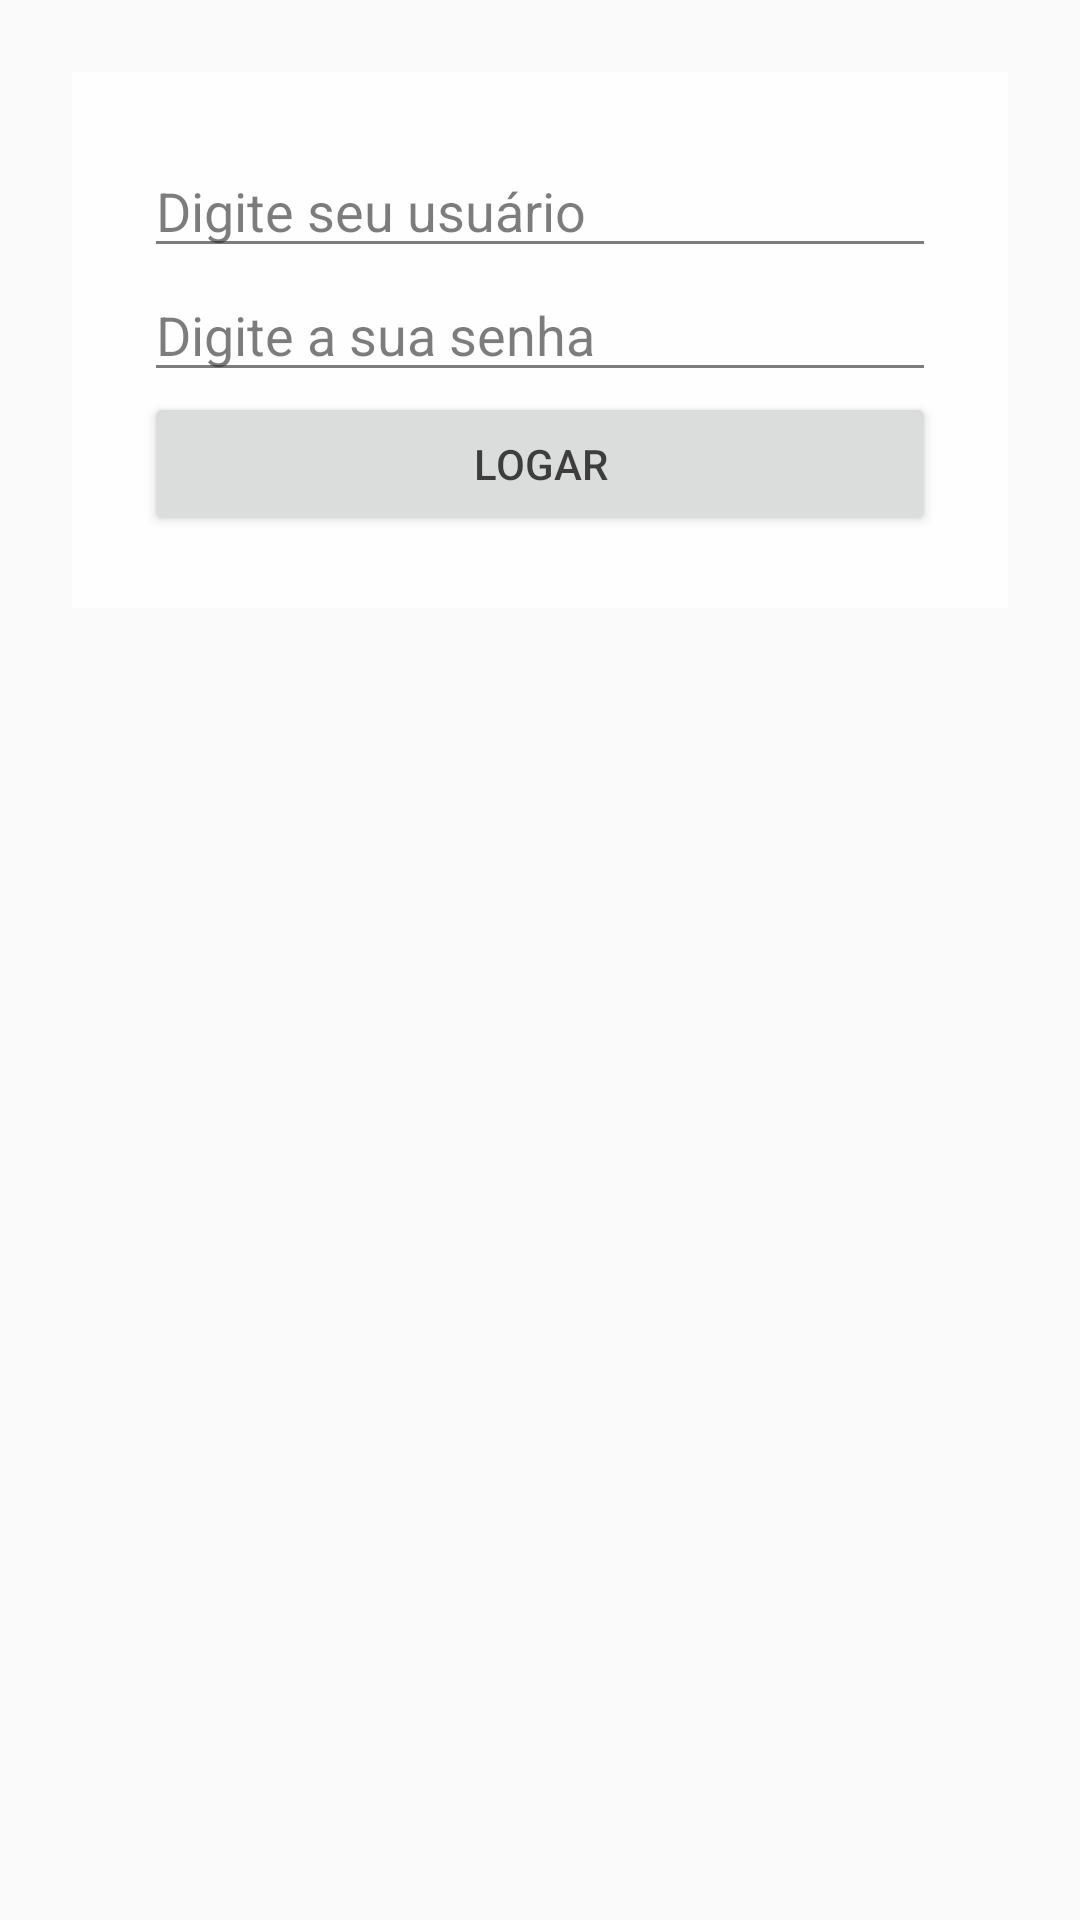

Write the Android layout XML for this screen, with the resource values it uses.
<!-- AndroidManifest.xml: application theme AppTheme -->
<!-- res/layout/activity_frame.xml -->
<FrameLayout
    android:layout_width="match_parent"
    android:layout_height="match_parent"
    xmlns:android="http://schemas.android.com/apk/res/android">

    <ImageView
        android:layout_width="match_parent"
        android:layout_height="match_parent"
        android:scaleType="centerCrop"
        android:src="@drawable/bg"/>

    <LinearLayout
        android:layout_width="match_parent"
        android:layout_height="wrap_content"
        android:orientation="vertical"
        android:padding="24dp"
        android:layout_margin="24dp"
        android:background="#FFF"
        android:alpha="0.85">

        <EditText
            android:layout_width="match_parent"
            android:layout_height="wrap_content"
            android:hint="@string/usuario"
            android:inputType="text"/>

        <EditText
            android:layout_width="match_parent"
            android:layout_height="wrap_content"
            android:hint="@string/senha"
            android:inputType="textPassword"/>

        <Button
            android:layout_width="match_parent"
            android:layout_height="wrap_content"
            android:text="@string/logar"/>

    </LinearLayout>

</FrameLayout>
<!-- resources referenced by this layout -->
<resources>
  <string name="logar">Logar</string>
  <string name="senha">Digite a sua senha</string>
  <string name="usuario">Digite seu usuário</string>
  <style name="AppTheme" parent="Theme.AppCompat.Light.DarkActionBar">
          
          <item name="colorPrimary">@color/colorPrimary</item>
          <item name="colorPrimaryDark">@color/colorPrimaryDark</item>
          <item name="colorAccent">@color/colorAccent</item>
      </style>
  <color name="colorPrimary">#008577</color>
  <color name="colorPrimaryDark">#00574B</color>
  <color name="colorAccent">#D81B60</color>
</resources>
